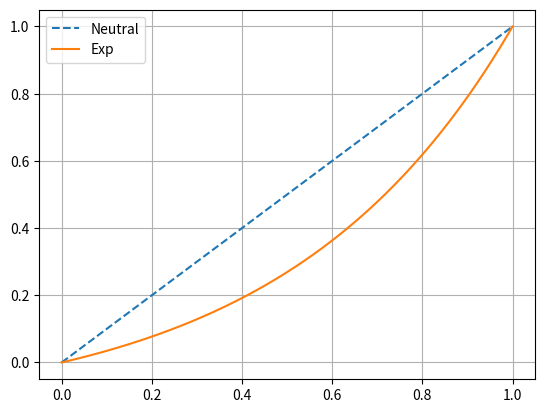

The matplotlib source for this figure:
# -*- coding: utf-8 -*-
"""
Created on Thu May  9 11:47:00 2019

@author: jchaconhurtado
"""
import numpy as np


# This is the value module. Here all the value funcitons are created
def exponential(v, r):
    '''calculate exponential utility'''
    if r == 0.0:
        out = v
    else:
        out = (1.0 - np.exp(-r*v)) / (1.0 - np.exp(-r))
    return out
    
if __name__ == '__main__':
    import matplotlib.pyplot as plt
    
    r = -2
    v = np.linspace(0,1,200)
    out = exponential(v, r)
    plt.plot(v,v, '--', label='Neutral')
    plt.plot(v, out, label='Exp')
    plt.grid()
    plt.legend()
    plt.show()

